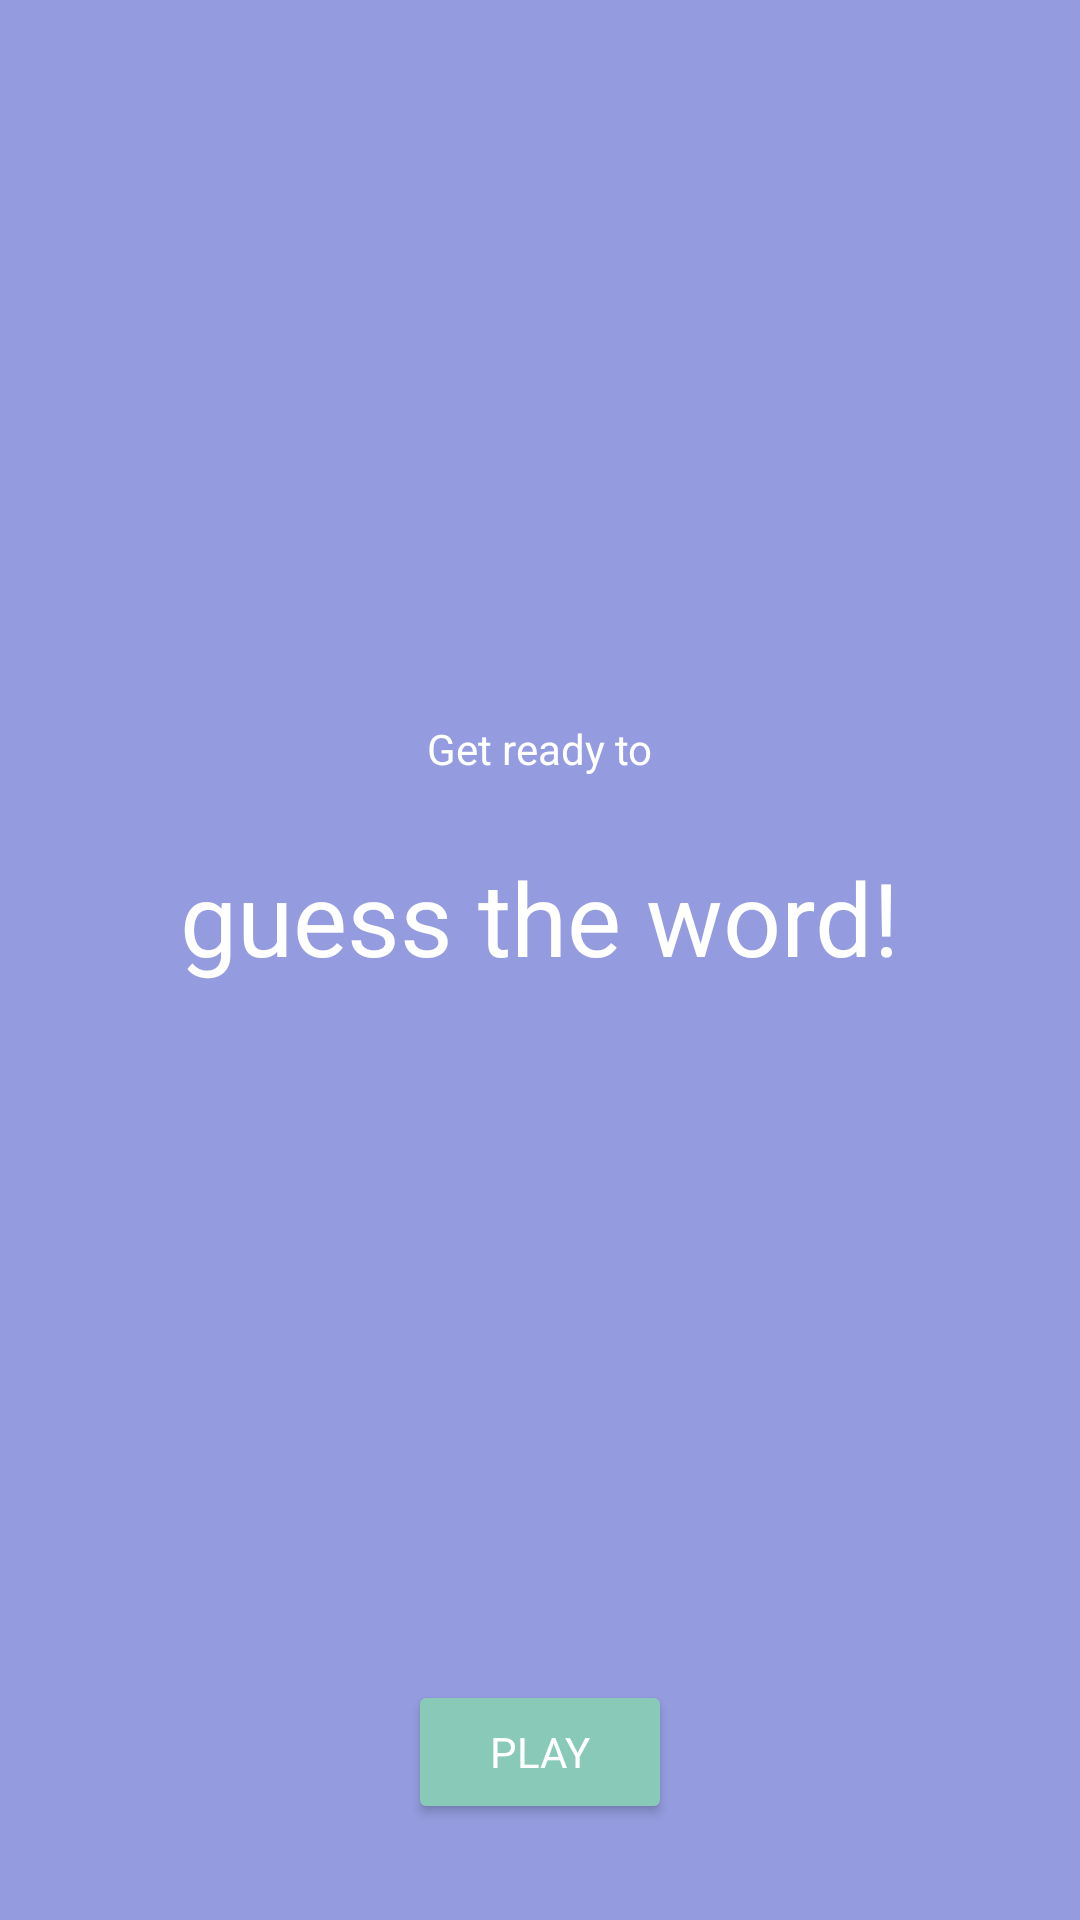

Write the Android layout XML for this screen, with the resource values it uses.
<!-- AndroidManifest.xml: application theme AppTheme -->
<!-- res/layout/title_fragment.xml -->
<?xml version="1.0" encoding="utf-8"?>
<layout xmlns:android="http://schemas.android.com/apk/res/android"
    xmlns:app="http://schemas.android.com/apk/res-auto"
    xmlns:tools="http://schemas.android.com/tools">

    <androidx.constraintlayout.widget.ConstraintLayout
        android:id="@+id/title_layout"
        android:layout_width="match_parent"
        android:layout_height="match_parent"
        tools:context=".screens.title.TitleFragment">

        <TextView
            android:id="@+id/get_ready_text"
            android:layout_width="wrap_content"
            android:layout_height="wrap_content"
            android:layout_marginTop="8dp"
            android:layout_marginBottom="8dp"
            android:fontFamily="sans-serif"
            android:text="@string/get_ready"
            android:textSize="14sp"
            android:textStyle="normal"
            app:layout_constraintBottom_toTopOf="@+id/title_text"
            app:layout_constraintEnd_toEndOf="parent"
            app:layout_constraintHorizontal_bias="0.5"
            app:layout_constraintStart_toStartOf="parent"
            app:layout_constraintTop_toTopOf="parent"
            app:layout_constraintVertical_chainStyle="packed" />

        <TextView
            android:id="@+id/title_text"
            android:layout_width="wrap_content"
            android:layout_height="wrap_content"
            android:layout_marginTop="16dp"
            android:fontFamily="sans-serif"
            android:text="@string/title_text"
            android:textSize="34sp"
            android:textStyle="normal"
            app:layout_constraintBottom_toTopOf="@+id/play_game_button"
            app:layout_constraintEnd_toEndOf="parent"
            app:layout_constraintHorizontal_bias="0.5"
            app:layout_constraintStart_toStartOf="parent"
            app:layout_constraintTop_toBottomOf="@+id/get_ready_text"
            app:layout_constraintVertical_chainStyle="packed" />

        <Button
            android:id="@+id/play_game_button"
            android:layout_width="wrap_content"
            android:layout_height="wrap_content"
            android:layout_marginBottom="32dp"
            android:text="@string/play_button"
            android:theme="@style/GoButton"
            app:layout_constraintBottom_toBottomOf="parent"
            app:layout_constraintEnd_toEndOf="parent"
            app:layout_constraintStart_toStartOf="parent" />

    </androidx.constraintlayout.widget.ConstraintLayout>
</layout>
<!-- resources referenced by this layout -->
<resources>
  <string name="get_ready">Get ready to</string>
  <string name="play_button">Play</string>
  <string name="title_text">guess the word!</string>
  <style name="GoButton" parent="Widget.AppCompat.Button.Colored">
          <item name="colorButtonNormal">@color/ok_green_color</item>
          <item name="colorControlHighlight">@color/selected_green_color</item>
          <item name="android:textColor">@color/white_text_color</item>
          <item name="colorAccent">@color/selected_green_color</item>
      </style>
  <style name="AppTheme" parent="Theme.AppCompat.Light.NoActionBar">
          
          <item name="fontFamily">@font/montebold</item>
          <item name="android:background">@color/main_background</item>
          <item name="colorPrimary">@color/colorPrimary</item>
          <item name="colorPrimaryDark">@color/colorPrimaryDark</item>
          <item name="colorAccent">@color/colorAccent</item>
          <item name="android:textColor">@color/white_text_color</item>
      </style>
  <color name="ok_green_color">#89c9b8</color>
  <color name="selected_green_color">#388310</color>
  <color name="white_text_color">#ffffff</color>
  <color name="main_background">#949cdf</color>
  <color name="colorPrimary">#6ab343</color>
  <color name="colorPrimaryDark">#388310</color>
  <color name="colorAccent">#D81B60</color>
</resources>
